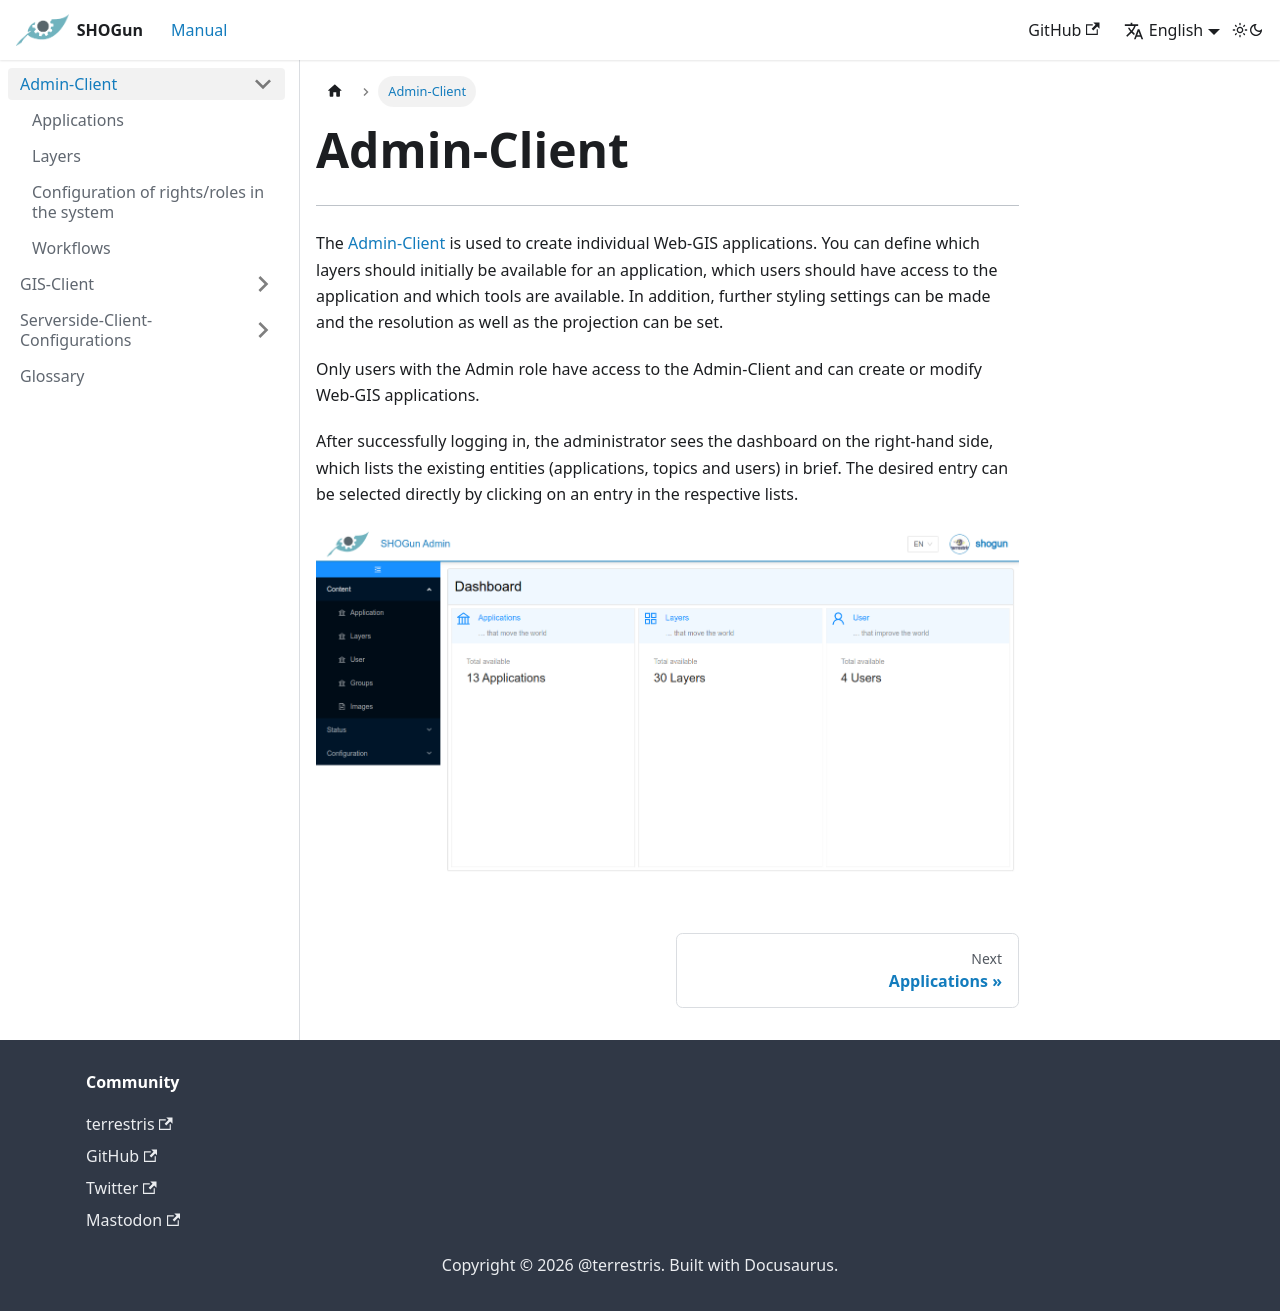

repository: terrestris/shogun-docs · page: docs/admin-client/index.html · generator: docusaurus

---
id: Admin-Client
title: Admin-Client
description: Admin-Client
sidebar_position: 1
sidebar_label: Admin-Client
---

# Admin-Client
***

The [Admin-Client](https://shogun2022.intranet.terrestris.de/admin) is used to create individual Web-GIS applications. You can define which layers should initially be available for an application, which users should have access to the application and which tools are available. In addition, further styling settings can be made and the resolution as well as the projection can be set.

Only users with the Admin role have access to the Admin-Client and can create or modify Web-GIS applications.

After successfully logging in, the administrator sees the dashboard on the right-hand side, which lists the existing entities (applications, topics and users) in brief. The desired entry can be selected directly by clicking on an entry in the respective lists.

![admin-client](/img/application_overview_admin.png)
